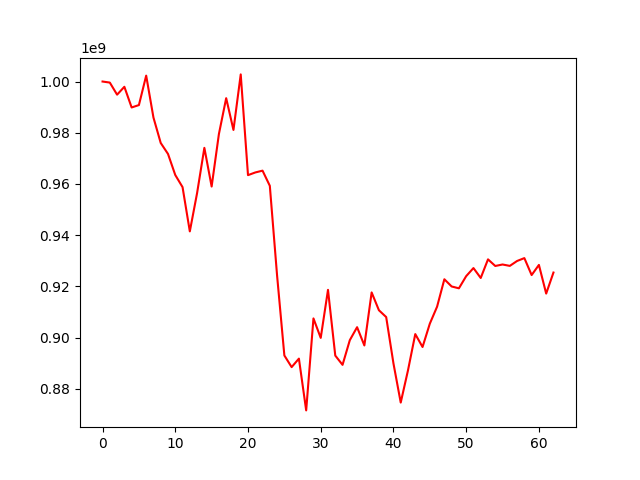

Source data for this figure (header and first rows):
, 0
0, 1000000000
1, 999589893
2, 994867601
3, 997945365
4, 989873379
5, 990804483
6, 1002307921
7, 985934790
8, 976005468
9, 971727166
10, 963495323
11, 958768018
12, 941479335
13, 956449794
14, 974109728
15, 958999136
16, 979514935
17, 993500198
18, 981090423
19, 1002783290
20, 963441856
21, 964493292
22, 965197888
23, 959278816
24, 924208814
25, 893031450
26, 888486284
27, 891803167
28, 871583147
29, 907503760
30, 899897363
31, 918652849
32, 892989545
33, 889366059
34, 899014233
35, 904074861
36, 896943532
37, 917649897
38, 910696332
39, 908031803
40, 889930584
41, 874637007
42, 887246463
43, 901380067
44, 896339802
45, 905446154
46, 912090201
47, 922788848
48, 919973866
49, 919253155
50, 924008639
51, 927162920
52, 923291020
53, 930560148
54, 927977931
55, 928557474
56, 928011802
57, 929929966
58, 931046824
59, 924432366
... 3 more rows
